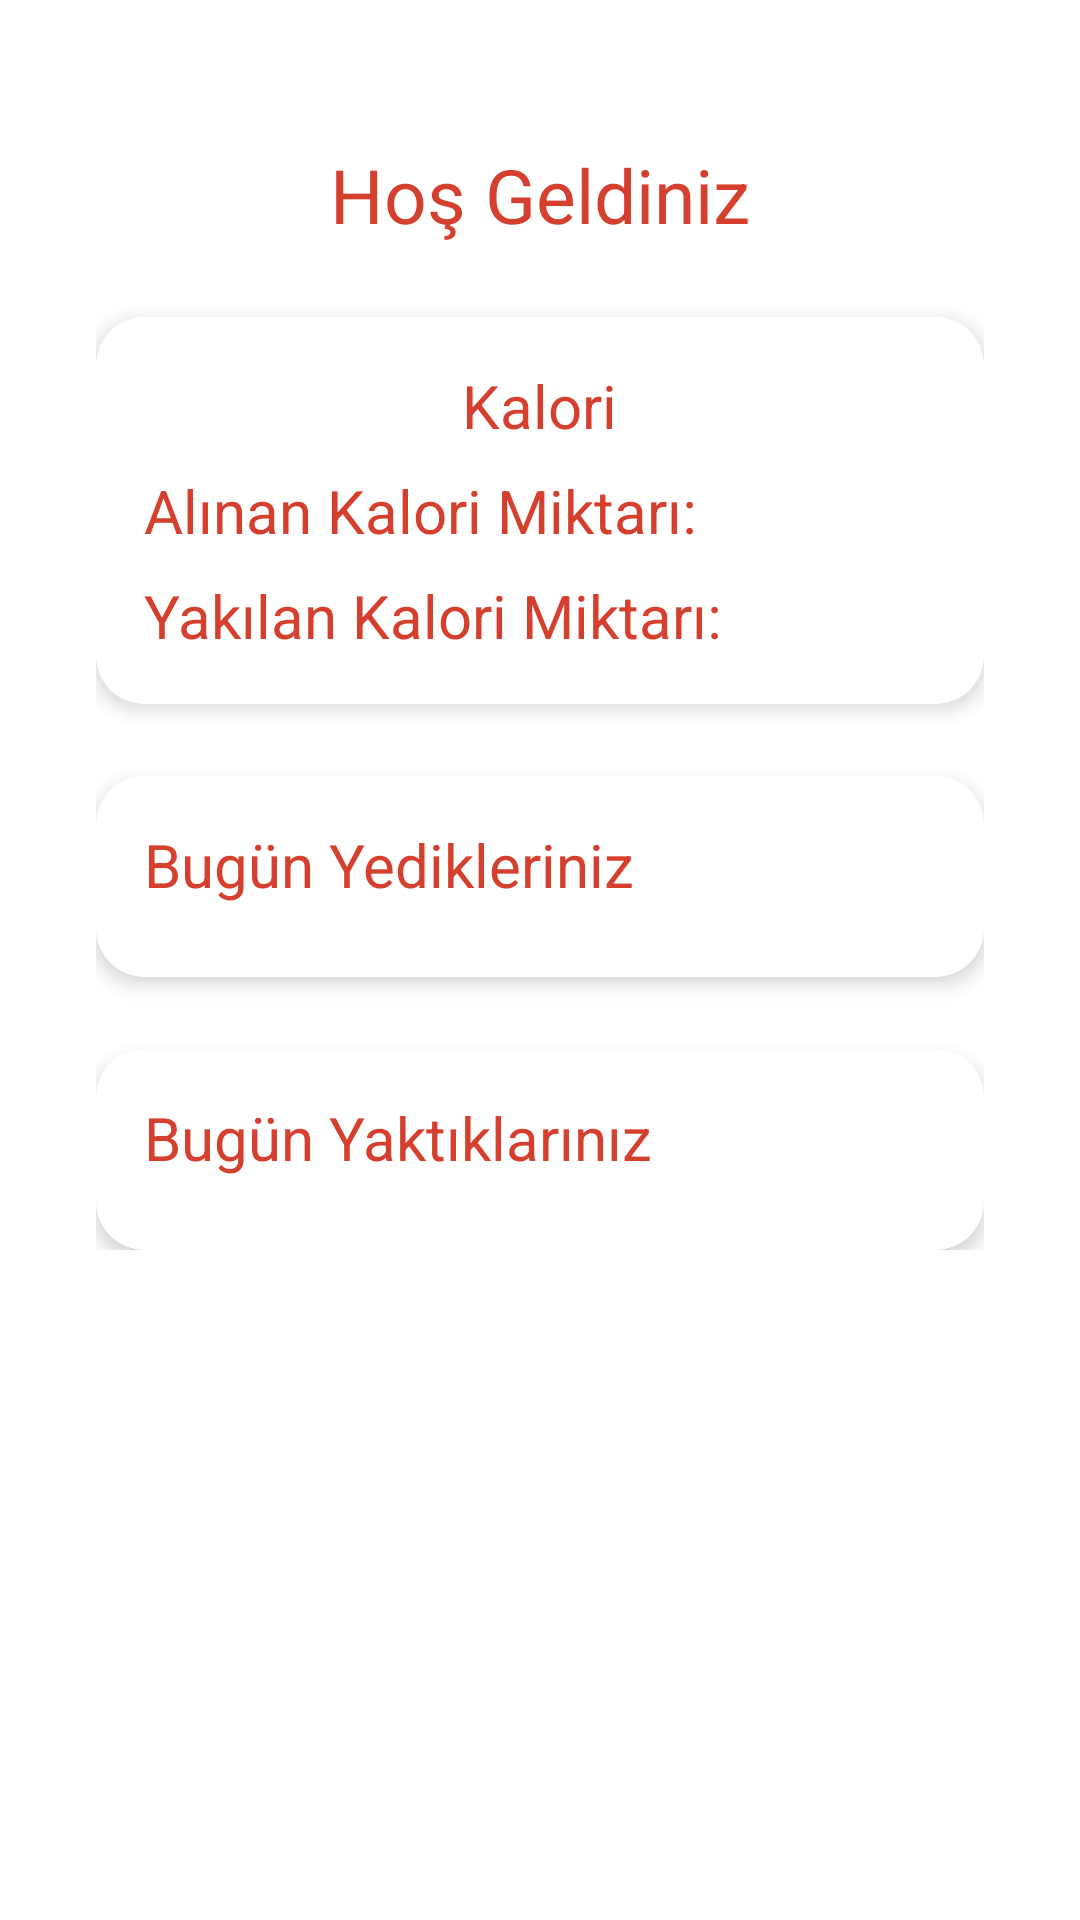

Android layout source for this screen:
<!-- AndroidManifest.xml: application theme Base.Theme.kaloritakipuygulamasi -->
<!-- res/layout/fragment_fragmentanasayfa2.xml -->
<?xml version="1.0" encoding="utf-8"?>
<androidx.constraintlayout.widget.ConstraintLayout xmlns:android="http://schemas.android.com/apk/res/android"
    xmlns:app="http://schemas.android.com/apk/res-auto"
    xmlns:tools="http://schemas.android.com/tools"
    android:layout_width="match_parent"
    android:layout_height="match_parent"
    android:padding="16dp"
    tools:context=".MainActivity">

    <ScrollView
        android:layout_width="match_parent"
        android:layout_height="match_parent"
        app:layout_constraintTop_toTopOf="parent"
        app:layout_constraintBottom_toBottomOf="parent"
        app:layout_constraintStart_toStartOf="parent"
        app:layout_constraintEnd_toEndOf="parent">

        <LinearLayout
            android:layout_width="match_parent"
            android:layout_height="wrap_content"
            android:orientation="vertical"
            android:padding="16dp">

            <com.google.android.material.appbar.AppBarLayout
                android:id="@+id/appBarLayout"
                android:layout_width="match_parent"
                android:layout_height="wrap_content"/>

            <TextView
                android:id="@+id/txtyakilankalori"
                android:layout_width="wrap_content"
                android:layout_height="wrap_content"
                android:layout_marginTop="16dp"
                android:text="Hoş Geldiniz"
                android:textColor="@color/greyfurt"
                android:textSize="25sp"
                android:gravity="center"
                android:layout_gravity="center" />

            <androidx.cardview.widget.CardView
                android:layout_width="match_parent"
                android:layout_height="wrap_content"
                android:layout_marginTop="24dp"
                app:cardElevation="4dp"
                app:cardCornerRadius="16dp">

                <LinearLayout
                    android:id="@+id/durumkart"
                    android:layout_width="match_parent"
                    android:layout_height="wrap_content"
                    android:orientation="vertical"
                    android:padding="16dp">

                    <TextView
                        android:id="@+id/txtkalori2"
                        android:layout_width="wrap_content"
                        android:layout_height="wrap_content"
                        android:layout_gravity="center"
                        android:gravity="center"
                        android:text="Kalori"
                        android:textColor="@color/greyfurt"
                        android:textSize="20sp" />

                    <TextView
                        android:id="@+id/txtalinan"
                        android:layout_width="match_parent"
                        android:layout_height="wrap_content"
                        android:layout_marginTop="8dp"
                        android:text="Alınan Kalori Miktarı:"
                        android:textColor="@color/greyfurt"
                        android:textSize="20sp" />

                    <TextView
                        android:id="@+id/txtyakilan"
                        android:layout_width="match_parent"
                        android:layout_height="wrap_content"
                        android:layout_marginTop="8dp"
                        android:text="Yakılan Kalori Miktarı:"
                        android:textColor="@color/greyfurt"
                        android:textSize="20sp" />

                </LinearLayout>
            </androidx.cardview.widget.CardView>

            <androidx.cardview.widget.CardView
                android:id="@+id/cardViewFoodIntake"
                android:layout_width="match_parent"
                android:layout_height="wrap_content"
                android:layout_marginTop="24dp"
                app:cardElevation="4dp"
                app:cardCornerRadius="16dp">

                <LinearLayout
                    android:layout_width="match_parent"
                    android:layout_height="wrap_content"
                    android:orientation="vertical"
                    android:padding="16dp">

                    <TextView
                        android:id="@+id/txtFoodIntake"
                        android:layout_width="wrap_content"
                        android:layout_height="wrap_content"
                        android:text="Bugün Yedikleriniz"
                        android:textColor="@color/greyfurt"
                        android:textSize="20sp" />

                    <androidx.recyclerview.widget.RecyclerView
                        android:id="@+id/recyclerViewFoodIntake"
                        android:layout_width="317dp"
                        android:layout_height="wrap_content"
                        android:layout_marginTop="8dp"
                        tools:listitem="@layout/item_image_with_text"/>
                </LinearLayout>
            </androidx.cardview.widget.CardView>

            <androidx.cardview.widget.CardView
                android:id="@+id/cardViewBurnedCalories"
                android:layout_width="match_parent"
                android:layout_height="wrap_content"
                android:layout_marginTop="24dp"
                app:cardElevation="4dp"
                app:cardCornerRadius="16dp">

                <LinearLayout
                    android:layout_width="match_parent"
                    android:layout_height="wrap_content"
                    android:orientation="vertical"
                    android:padding="16dp">

                    <TextView
                        android:id="@+id/txtBurnedCalories"
                        android:layout_width="wrap_content"
                        android:layout_height="wrap_content"
                        android:text="Bugün Yaktıklarınız"
                        android:textColor="@color/greyfurt"
                        android:textSize="20sp" />

                    <androidx.recyclerview.widget.RecyclerView
                        android:id="@+id/recyclerViewBurnedCalories"
                        android:layout_width="match_parent"
                        android:layout_height="wrap_content"
                        android:layout_marginTop="8dp"
                        tools:listitem="@layout/item_image_with_text"/>
                </LinearLayout>
            </androidx.cardview.widget.CardView>

        </LinearLayout>
    </ScrollView>

</androidx.constraintlayout.widget.ConstraintLayout>
<!-- res/layout/item_image_with_text.xml (included above) -->
<?xml version="1.0" encoding="utf-8"?>
<FrameLayout xmlns:android="http://schemas.android.com/apk/res/android"
    xmlns:app="http://schemas.android.com/apk/res-auto"
    android:id="@+id/container_image_with_text"
    android:layout_width="match_parent"
    android:layout_height="wrap_content"
    android:layout_margin="16dp">

    <androidx.cardview.widget.CardView
        android:layout_width="match_parent"
        android:layout_height="wrap_content"
        app:cardCornerRadius="4dp"
        app:cardElevation="4dp">


        <LinearLayout
            android:layout_width="match_parent"
            android:layout_height="match_parent"
            android:orientation="horizontal"
            android:padding="8dp"
            android:background="@drawable/custom_edittext"
            >

            <ImageView
                android:id="@+id/item_image"
                android:layout_width="152dp"
                android:layout_height="120dp"
                android:layout_gravity="center_vertical"
                android:layout_marginEnd="24dp" />

            <LinearLayout
                android:layout_width="0dp"
                android:layout_height="wrap_content"
                android:layout_marginTop="10dp"
                android:layout_weight="1"
                android:gravity="center_vertical"
                android:orientation="vertical">

                <TextView
                    android:id="@+id/item_textName"
                    android:layout_width="match_parent"
                    android:layout_height="wrap_content"
                    android:padding="5dp"
                    android:text="Item Name"
                    android:textColor="@android:color/black"
                    android:textStyle="bold" />

                <TextView
                    android:id="@+id/item_textDescription"
                    android:layout_width="171dp"
                    android:layout_height="wrap_content"
                    android:padding="5dp"
                    android:text="Item Description"
                    android:textColor="@android:color/black" />

            </LinearLayout>

        </LinearLayout>

    </androidx.cardview.widget.CardView>

</FrameLayout>
<!-- resources referenced by this layout -->
<resources>
  <color name="greyfurt">#d53f2e</color>
  <!-- drawable custom_edittext (drawable) -->
  <?xml version="1.0" encoding="utf-8"?>
  <shape xmlns:android="http://schemas.android.com/apk/res/android"
      android:shape="rectangle">
  
      <stroke
          android:width="2dp"
          android:color="@color/greyfurt"/>
      <corners
          android:radius="30dp"/>
  
  </shape>
  <style name="Base.Theme.kaloritakipuygulamasi" parent="Theme.AppCompat.Light.NoActionBar">
          
          
          <item name="android:windowBackground">@android:color/white</item>
      </style>
</resources>
